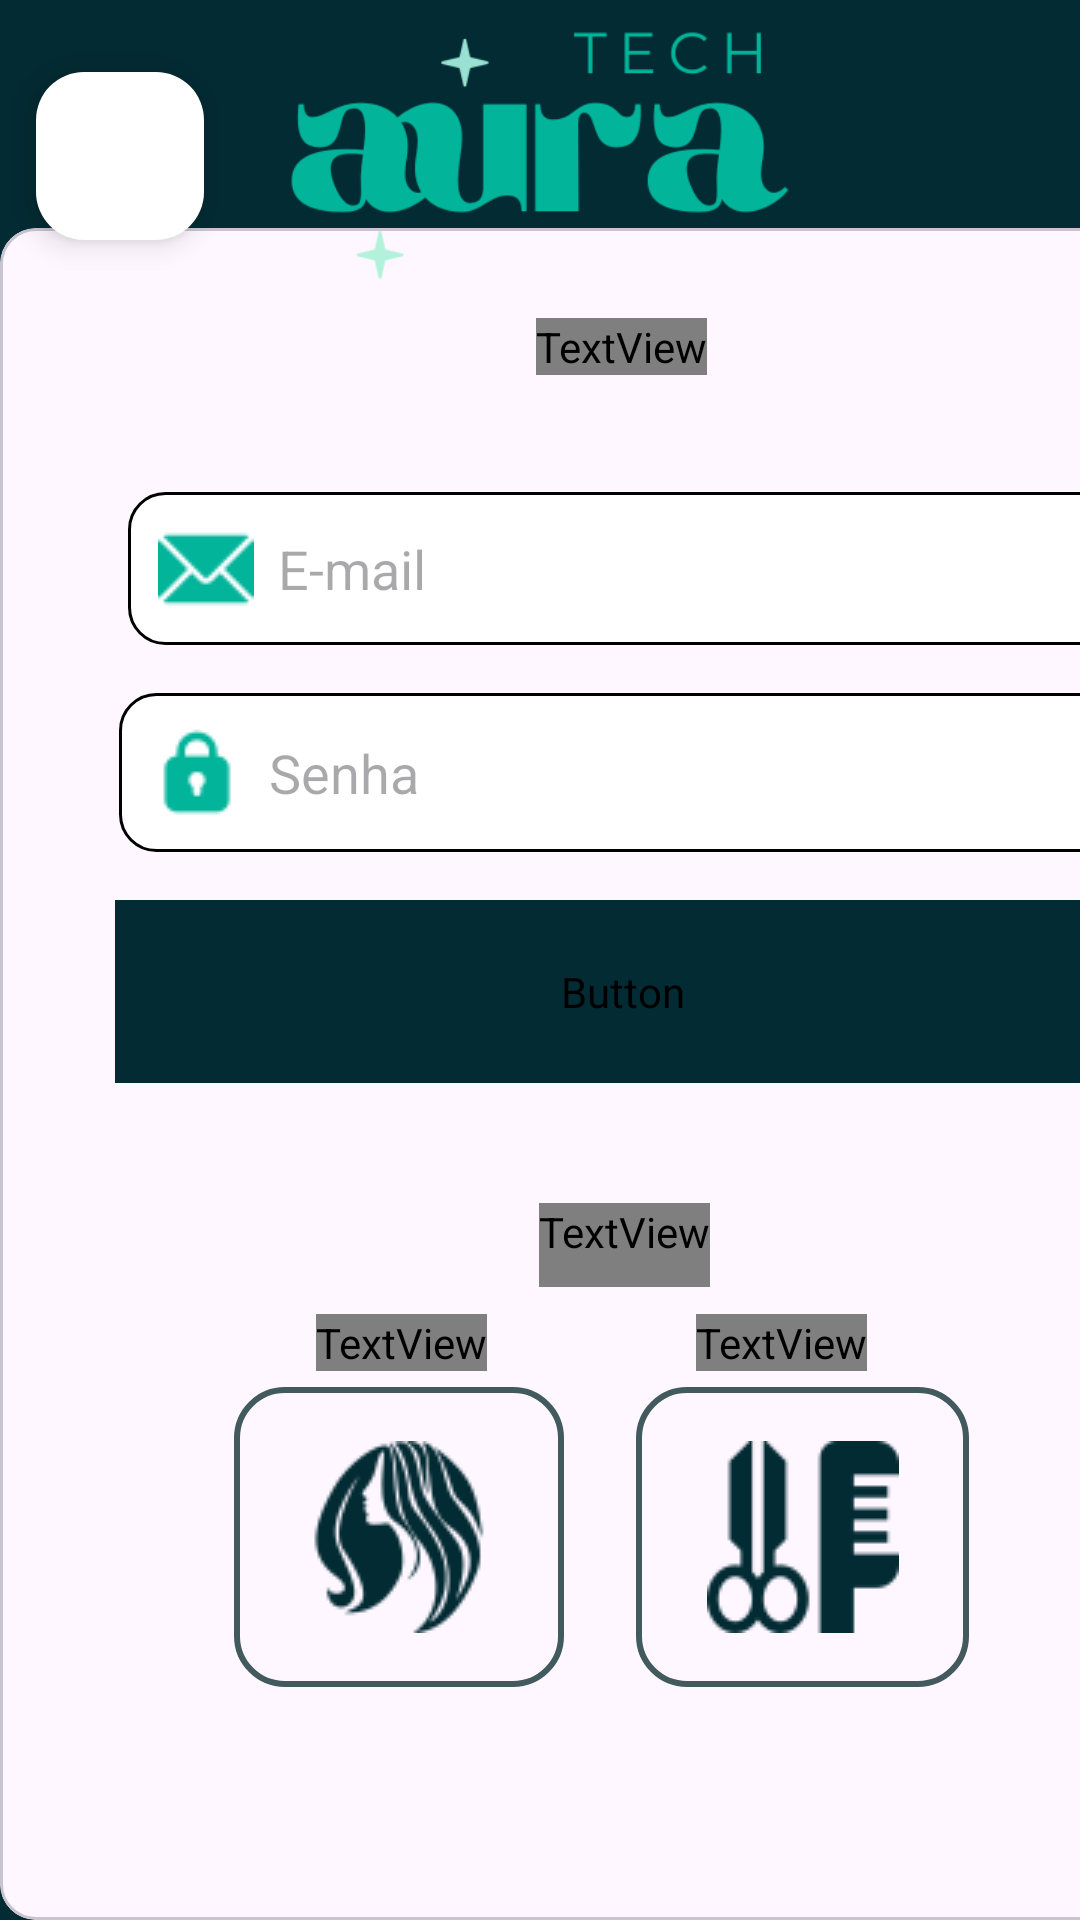

Produce the Android XML layout that renders to this screen, including the resource entries it uses.
<!-- AndroidManifest.xml: application theme Theme.ReservasSalao -->
<!-- res/layout/activity_login.xml -->
<?xml version="1.0" encoding="utf-8"?>
<androidx.constraintlayout.widget.ConstraintLayout xmlns:android="http://schemas.android.com/apk/res/android"
    xmlns:app="http://schemas.android.com/apk/res-auto"
    xmlns:tools="http://schemas.android.com/tools"
    android:id="@+id/main"
    android:layout_width="match_parent"
    android:layout_height="match_parent"
    android:background="@color/app_theme"
    tools:context=".view.auth.LoginActivity">

    <com.google.android.material.floatingactionbutton.FloatingActionButton
        android:id="@+id/fab_sair"
        android:layout_width="wrap_content"
        android:layout_height="wrap_content"
        android:layout_marginStart="12dp"
        android:layout_marginTop="24dp"
        android:clickable="true"
        android:contentDescription="Sair"
        app:backgroundTint="@color/white"
        app:layout_constraintStart_toStartOf="parent"
        app:layout_constraintTop_toTopOf="parent"
        app:srcCompat="@drawable/outline_arrow_back_ios_new_24"
        app:tint="@color/app_theme"
        app:fabSize="mini" />

    <com.google.android.material.card.MaterialCardView
        android:id="@+id/cardView"
        android:layout_width="416dp"
        android:layout_height="564dp"
        android:background="@color/app_theme"
        app:layout_constraintBottom_toBottomOf="parent"
        app:layout_constraintEnd_toEndOf="parent"
        app:layout_constraintHorizontal_bias="0.0"
        app:layout_constraintStart_toStartOf="parent">

        <androidx.constraintlayout.widget.ConstraintLayout
            android:layout_width="match_parent"
            android:layout_height="555dp">

            <EditText
                android:id="@+id/edtEmail"
                android:layout_width="336dp"
                android:layout_height="51dp"
                android:layout_marginTop="88dp"
                android:layout_marginEnd="24dp"
                android:background="@drawable/edit_text_background"
                android:drawableStart="@drawable/e_mail"
                android:drawablePadding="8dp"
                android:ems="10"
                android:hint="E-mail"
                android:inputType="text"
                android:minHeight="48dp"
                android:padding="10dp"
                app:layout_constraintEnd_toEndOf="parent"
                app:layout_constraintHorizontal_bias="0.76"
                app:layout_constraintStart_toStartOf="parent"
                app:layout_constraintTop_toTopOf="parent" />

            <EditText
                android:id="@+id/edtSenha"
                android:layout_width="337dp"
                android:layout_height="53dp"
                android:layout_marginTop="16dp"
                android:background="@drawable/edit_text_background"
                android:drawableStart="@drawable/cadeado"
                android:drawablePadding="8dp"
                android:ems="10"
                android:hint="Senha"
                android:inputType="textPassword"
                android:minHeight="48dp"
                android:padding="10dp"
                app:layout_constraintEnd_toEndOf="parent"
                app:layout_constraintStart_toStartOf="parent"
                app:layout_constraintTop_toBottomOf="@+id/edtEmail" />

            <Button
                android:id="@+id/btn_login"
                style="@style/MeuBotaoPadrao"
                android:layout_width="338dp"
                android:layout_height="61dp"
                android:layout_marginStart="16dp"
                android:layout_marginTop="16dp"
                android:layout_marginEnd="16dp"
                android:width="200dp"
                android:text="Entrar"
                android:textSize="26dp"
                app:cornerRadius="4sp"
                app:layout_constraintEnd_toEndOf="parent"
                app:layout_constraintHorizontal_bias="0.487"
                app:layout_constraintStart_toStartOf="parent"
                app:layout_constraintTop_toBottomOf="@+id/edtSenha" />

            <TextView
                android:id="@+id/textViewCadastro"
                android:layout_width="wrap_content"
                android:layout_height="wrap_content"
                android:layout_marginTop="40dp"
                android:fontFamily="@font/afacad_bold"
                android:paddingBottom="9dp"
                android:text="Não tem conta? Cadastre-se como:"
                android:textColor="@color/app_theme"
                android:textSize="22dp"
                app:layout_constraintEnd_toEndOf="parent"
                app:layout_constraintStart_toStartOf="parent"
                app:layout_constraintTop_toBottomOf="@+id/btn_login" />

            <LinearLayout
                android:id="@+id/layoutBotoesCadastro"
                android:layout_width="297dp"
                android:layout_height="103dp"
                android:layout_marginTop="32dp"
                android:gravity="center"
                android:orientation="horizontal"
                app:layout_constraintEnd_toEndOf="parent"
                app:layout_constraintHorizontal_bias="0.436"
                app:layout_constraintStart_toStartOf="parent"
                app:layout_constraintTop_toBottomOf="@+id/textViewCadastro">

                <ImageButton
                    android:id="@+id/btnCadastroCliente"
                    android:layout_width="110dp"
                    android:layout_height="100dp"
                    android:layout_marginEnd="24dp"
                    android:background="@drawable/borda_quadrada"
                    android:contentDescription="Cadastrar como Cliente"
                    android:src="@drawable/cliente" />

                <ImageButton
                    android:id="@+id/btnCadastroSalao"
                    android:layout_width="111dp"
                    android:layout_height="100dp"
                    android:background="@drawable/borda_quadrada"
                    android:contentDescription="Cadastrar como Salão"
                    android:src="@drawable/salao" />

            </LinearLayout>

            <TextView
                android:id="@+id/textView"
                android:layout_width="wrap_content"
                android:layout_height="wrap_content"
                android:layout_marginTop="4dp"
                android:layout_marginBottom="13dp"
                android:fontFamily="@font/afacad_bold"
                android:text="Login"
                android:textSize="35dp"
                app:layout_constraintBottom_toTopOf="@+id/edtEmail"
                app:layout_constraintEnd_toEndOf="parent"
                app:layout_constraintHorizontal_bias="0.498"
                app:layout_constraintStart_toStartOf="parent"
                app:layout_constraintTop_toTopOf="parent" />

            <TextView
                android:id="@+id/textView2"
                android:layout_width="wrap_content"
                android:layout_height="wrap_content"
                android:layout_marginTop="9dp"
                android:layout_marginBottom="4dp"
                android:fontFamily="@font/afacad_bold"
                android:text="CLIENTE"
                android:textSize="20dp"
                app:layout_constraintBottom_toTopOf="@+id/layoutBotoesCadastro"
                app:layout_constraintEnd_toEndOf="parent"
                app:layout_constraintHorizontal_bias="0.293"
                app:layout_constraintStart_toStartOf="parent"
                app:layout_constraintTop_toBottomOf="@+id/textViewCadastro" />

            <TextView
                android:id="@+id/textView6"
                android:layout_width="wrap_content"
                android:layout_height="wrap_content"
                android:layout_marginStart="232dp"
                android:layout_marginTop="9dp"
                android:layout_marginBottom="4dp"
                android:fontFamily="@font/afacad_bold"
                android:text="SALÃO"
                android:textSize="20dp"
                app:layout_constraintBottom_toTopOf="@+id/layoutBotoesCadastro"
                app:layout_constraintStart_toStartOf="parent"
                app:layout_constraintTop_toBottomOf="@+id/textViewCadastro"
                app:layout_constraintVertical_bias="0.625" />

        </androidx.constraintlayout.widget.ConstraintLayout>

    </com.google.android.material.card.MaterialCardView>

    <ImageView
        android:id="@+id/imageView5"
        android:layout_width="174dp"
        android:layout_height="122dp"
        android:layout_marginTop="17dp"
        app:layout_constraintBottom_toTopOf="@+id/cardView"
        app:layout_constraintEnd_toEndOf="parent"
        app:layout_constraintHorizontal_bias="0.497"
        app:layout_constraintStart_toStartOf="parent"
        app:layout_constraintTop_toTopOf="parent"
        app:layout_constraintVertical_bias="0.42"
        app:srcCompat="@drawable/aura" />

</androidx.constraintlayout.widget.ConstraintLayout>
<!-- resources referenced by this layout -->
<resources>
  <color name="app_theme">#032b33</color>
  <color name="white">#FFFFFFFF</color>
  <!-- drawable aura: png bitmap (drawable, 13640 bytes) -->
  <!-- drawable borda_quadrada (drawable) -->
  <?xml version="1.0" encoding="utf-8"?>
  <shape xmlns:android="http://schemas.android.com/apk/res/android"
      android:shape="rectangle">
  
      <solid android:color="@android:color/transparent" />
  
      <stroke
          android:width="2dp"
          android:color="@color/edit_text_border" />
      <corners android:radius="16dp" />
  </shape>
  <!-- drawable cadeado: png bitmap (drawable, 693 bytes) -->
  <!-- drawable cliente: png bitmap (drawable, 4303 bytes) -->
  <!-- drawable e_mail: png bitmap (drawable, 848 bytes) -->
  <!-- drawable edit_text_background (drawable) -->
  <?xml version="1.0" encoding="utf-8"?>
  <selector xmlns:android="http://schemas.android.com/apk/res/android">
  
      <item android:state_focused="true">
          <shape android:shape="rectangle">
              <solid android:color="@android:color/white" />
              <corners android:radius="12dp" />
              <stroke android:width="2dp" android:color="@color/app_theme" />
          </shape>
      </item>
  
      <item>
          <shape android:shape="rectangle">
              <solid android:color="@android:color/white" />
              <corners android:radius="12dp" />
              <stroke android:width="1dp"/>
              <padding android:left="12dp" android:top="12dp" android:right="12dp" android:bottom="12dp"/>
          </shape>
      </item>
  
  </selector>
  <!-- drawable salao: png bitmap (drawable, 1937 bytes) -->
  <style name="MeuBotaoPadrao" parent="Widget.Material3.Button">
          <item name="android:backgroundTint">@color/app_theme</item>
          <item name="android:textColor">@color/white</item>
          <item name="android:textSize">@dimen/texto_grande</item>
          <item name="shapeAppearance">@style/BotaoShape</item>
          <item name="android:fontFamily">@font/afacad_bold</item>
      </style>
  <style name="Theme.ReservasSalao" parent="Base.Theme.ReservasSalao" />
  <color name="edit_text_border">#42595D</color>
  <dimen name="texto_grande">20sp</dimen>
  <style name="BotaoShape" parent="ShapeAppearance.Material3.SmallComponent">
          <item name="cornerSize">4dp</item>
      </style>
  <style name="Base.Theme.ReservasSalao" parent="Theme.Material3.DayNight.NoActionBar">
          
          
      </style>
</resources>
